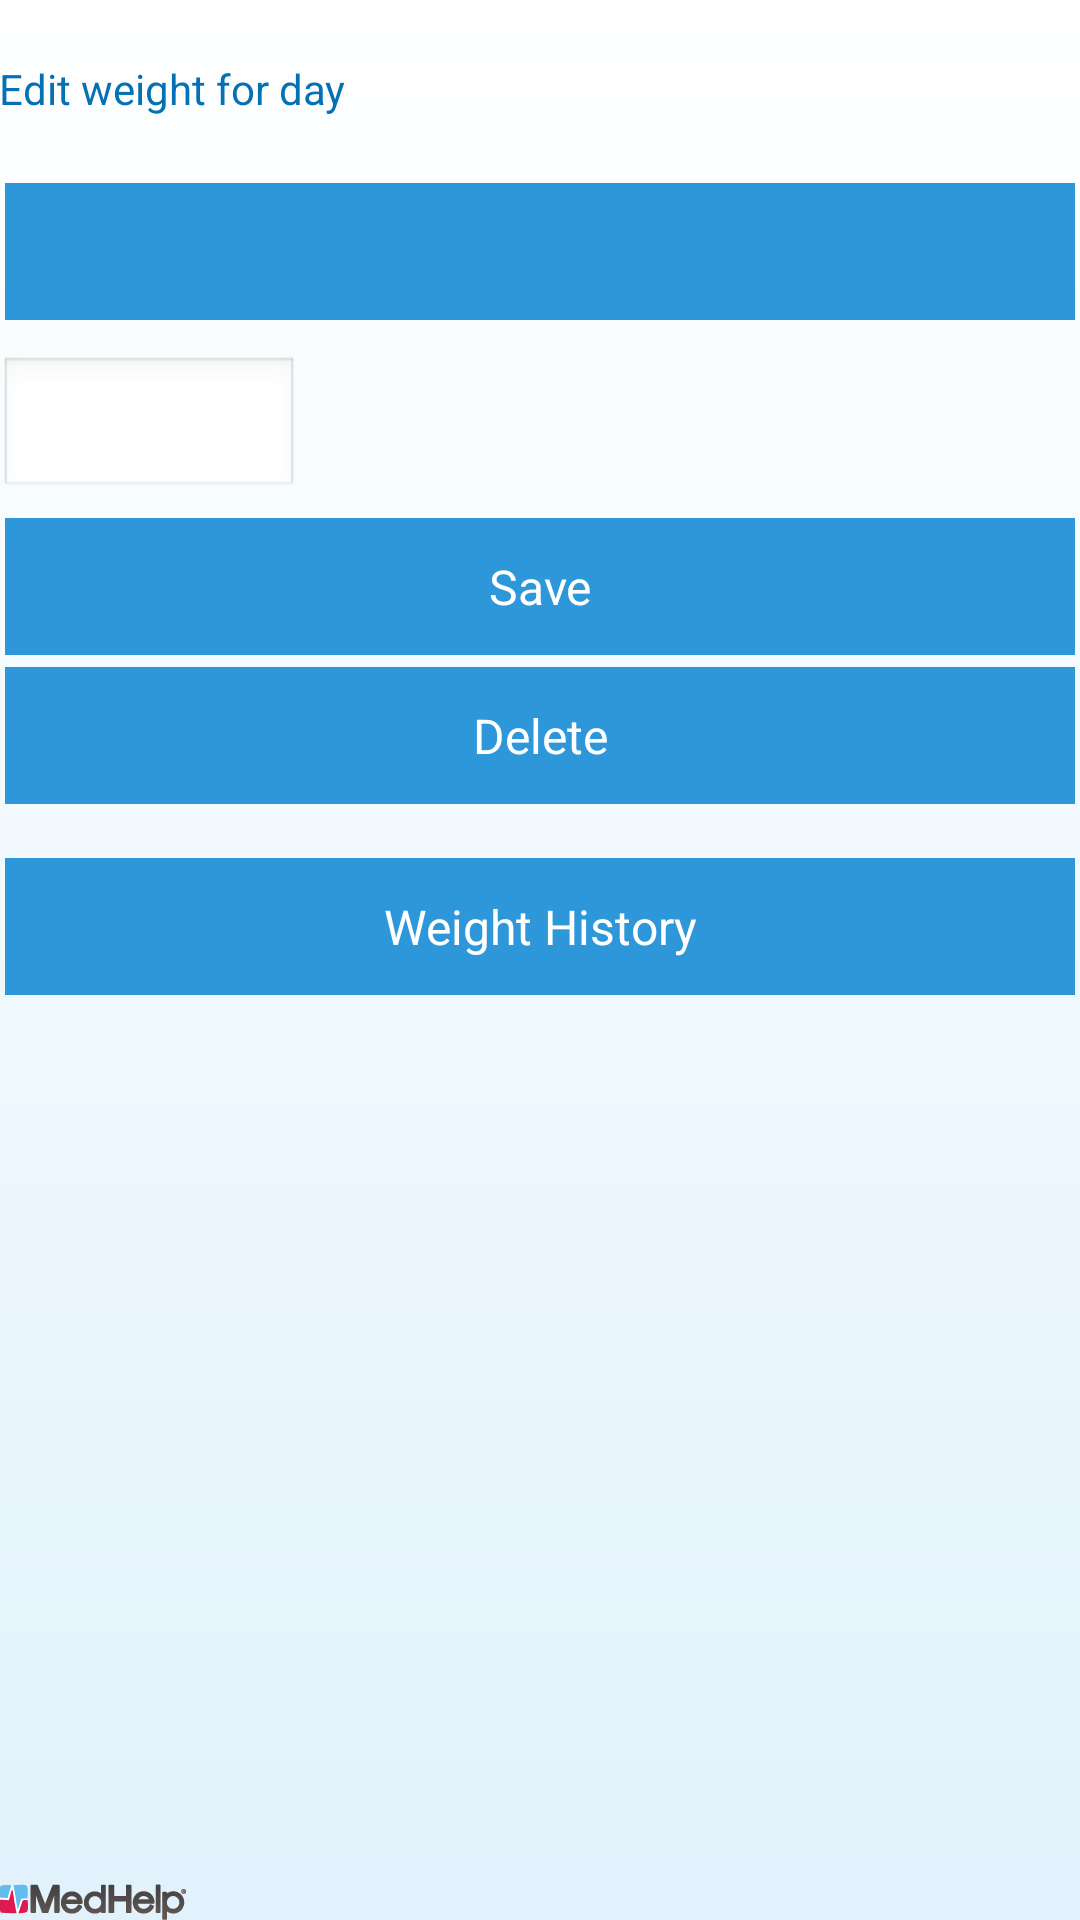

The Android layout XML behind this screen, and the referenced resources:
<!-- AndroidManifest.xml: application theme AppTheme -->
<!-- res/layout/weight.xml -->
<LinearLayout xmlns:android="http://schemas.android.com/apk/res/android"
    xmlns:tools="http://schemas.android.com/tools"
    android:layout_width="match_parent"
    android:layout_height="match_parent"
    android:paddingBottom="@dimen/activity_vertical_margin"
    android:paddingLeft="@dimen/activity_horizontal_margin"
    android:paddingRight="@dimen/activity_horizontal_margin"
    android:paddingTop="@dimen/activity_vertical_margin"
    android:orientation="vertical" >

    <TextView
        android:layout_width="wrap_content"
        android:layout_height="wrap_content"
        android:layout_marginTop="20dp"
        android:layout_marginBottom="20dp"
        android:textColor="@color/app_theme_text"
        android:textSize="14sp"
        android:text="Edit weight for day" />

    <Button
        android:id="@+id/btn_select_date"
        android:layout_width="match_parent"
        android:layout_height="wrap_content"
        android:layout_margin="2dp" />

    <EditText
        android:id="@+id/et_weight"
        android:layout_width="100dp"
        android:layout_height="wrap_content"
        android:layout_marginTop="10dp"
        android:layout_marginBottom="4dp"
        android:inputType="numberDecimal" />

    <Button
        android:id="@+id/btn_save"
        android:layout_width="match_parent"
        android:layout_height="wrap_content"
        android:layout_margin="2dp"
        android:text="Save" />

    <Button
        android:id="@+id/btn_delete"
        android:layout_width="match_parent"
        android:layout_height="wrap_content"
        android:layout_margin="2dp"
        android:text="Delete" />

    <Button
        android:id="@+id/btn_history"
        android:layout_width="match_parent"
        android:layout_height="wrap_content"
        android:layout_marginTop="16dp"
        android:layout_marginLeft="2dp"
        android:layout_marginRight="2dp"
        android:text="Weight History" />

    <TextView
        android:id="@+id/tv_save_status"
        android:layout_width="wrap_content"
        android:layout_height="0dp"
        android:layout_marginTop="16dp"
        android:textColor="@color/app_theme_text"
        android:layout_weight="1.0" />

    <ImageView
        android:layout_width="wrap_content"
        android:layout_height="wrap_content"
        android:src="@drawable/logo_medhelp" />

</LinearLayout>
<!-- resources referenced by this layout -->
<resources>
  <color name="app_theme_text">#0471B5</color>
  <!-- drawable logo_medhelp: png bitmap (drawable-xxhdpi, 4069 bytes) -->
  <style name="AppTheme" parent="AppBaseTheme">
          
          <item name="android:windowBackground">@drawable/bg_app</item>
          <item name="android:buttonStyle">@style/DefaultButton</item>
      </style>
  <style name="AppBaseTheme" parent="android:Theme.Light">
          
      </style>
  <!-- drawable bg_app (drawable) -->
  <?xml version="1.0" encoding="UTF-8"?>
  <shape xmlns:android="http://schemas.android.com/apk/res/android"
      android:shape="rectangle" >
  
      <gradient
          android:angle="270"
          android:startColor="@color/bg_theme_top"
          android:endColor="@color/bg_theme_bottom"
          android:type="linear" />
  
  </shape>
  <style name="DefaultButton" parent="@android:style/Widget.Button">
          <item name="android:background">@drawable/btn_default</item>
          <item name="android:layout_width">wrap_content</item>
          <item name="android:layout_height">wrap_content</item>
          <item name="android:gravity">center</item>
          <item name="android:textSize">16sp</item>
          <item name="android:textColor">@android:color/white</item>
          <item name="android:paddingRight">12dp</item>
          <item name="android:paddingLeft">12dp</item>
          <item name="android:paddingTop">12dp</item>
          <item name="android:paddingBottom">12dp</item>
      </style>
  <color name="bg_theme_top">@android:color/white</color>
  <color name="bg_theme_bottom">#E1F2FC</color>
  <!-- drawable btn_default (drawable) -->
  <?xml version="1.0" encoding="utf-8"?>
  <selector xmlns:android="http://schemas.android.com/apk/res/android">
  
      <item android:drawable="@color/btn_default_pressed" android:state_pressed="true"/>
      <item android:drawable="@color/btn_default_focused" android:state_focused="true"/>
      <item android:drawable="@color/btn_default_disabled" android:state_enabled="false"/>
      <item android:drawable="@color/btn_default_normal"/>
  
  </selector>
  <color name="btn_default_pressed">#006FB5</color>
  <color name="btn_default_focused">#0684D4</color>
  <color name="btn_default_disabled">#92A6B3</color>
  <color name="btn_default_normal">#2E97D9</color>
</resources>
